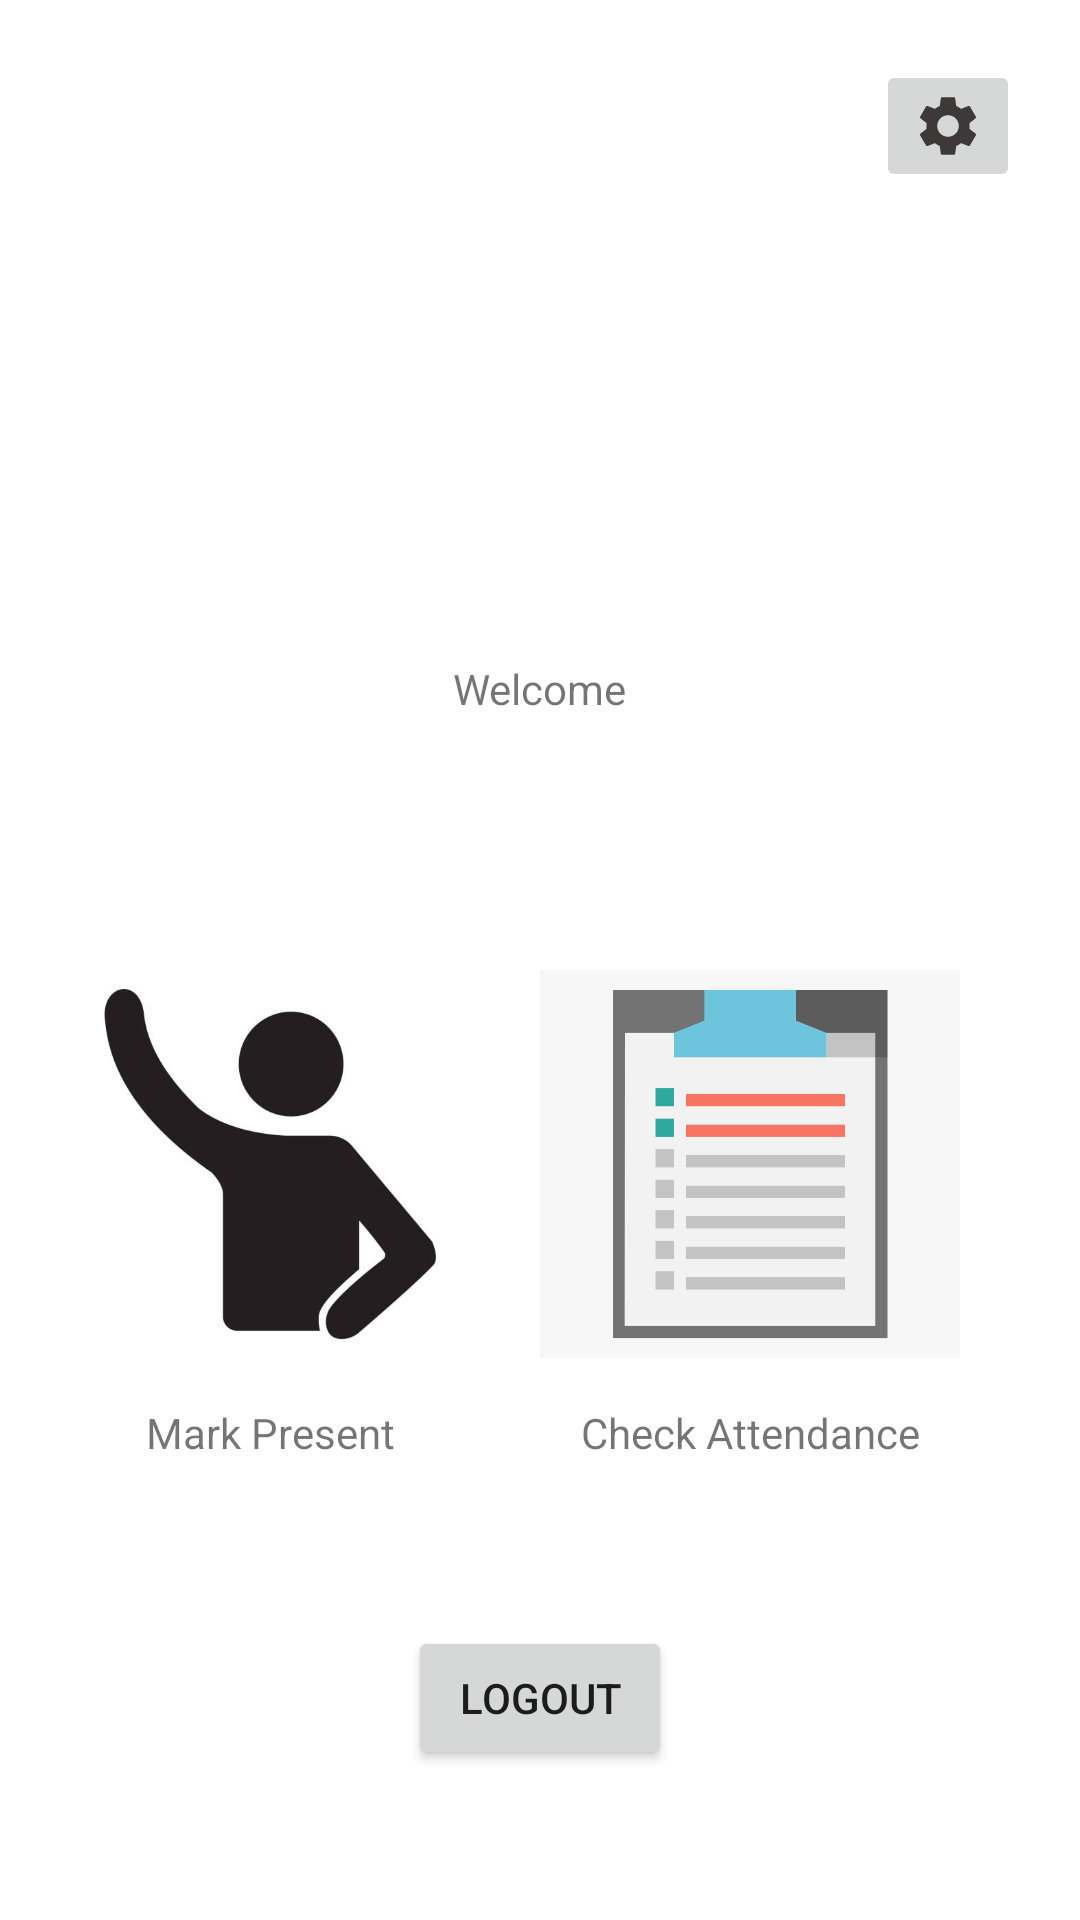

Write the Android layout XML for this screen, with the resource values it uses.
<!-- AndroidManifest.xml: application theme Theme.ImPresent -->
<!-- res/layout/activity_user_student.xml -->
<?xml version="1.0" encoding="utf-8"?>
<androidx.constraintlayout.widget.ConstraintLayout xmlns:android="http://schemas.android.com/apk/res/android"
    xmlns:app="http://schemas.android.com/apk/res-auto"
    xmlns:tools="http://schemas.android.com/tools"
    android:layout_width="match_parent"
    android:layout_height="match_parent"
    tools:context=".UserStudent">

    <TextView
        android:id="@+id/textView_userStudent_name"
        android:layout_width="0dp"
        android:layout_height="wrap_content"
        android:layout_marginTop="10dp"
        android:gravity="center"
        android:textStyle="bold"
        app:layout_constraintEnd_toEndOf="parent"
        app:layout_constraintHorizontal_bias="0.5"
        app:layout_constraintStart_toStartOf="parent"
        app:layout_constraintTop_toBottomOf="@+id/textView_user_student_welcome" />

    <ImageButton
        android:id="@+id/imageButton"
        android:layout_width="wrap_content"
        android:layout_height="wrap_content"
        android:layout_marginTop="20dp"
        android:layout_marginEnd="20dp"
        app:layout_constraintEnd_toEndOf="parent"
        app:layout_constraintTop_toTopOf="parent"
        app:srcCompat="@drawable/ic_baseline_settings_24" />

    <ImageView
        android:id="@+id/imageView_user_student_student"
        android:layout_width="140dp"
        android:layout_height="140dp"
        android:layout_marginTop="50dp"
        app:layout_constraintEnd_toEndOf="parent"
        app:layout_constraintHorizontal_bias="0.498"
        app:layout_constraintStart_toStartOf="parent"
        app:layout_constraintTop_toTopOf="parent"
        app:srcCompat="@drawable/student_icon" />

    <TextView
        android:id="@+id/textView_user_student_welcome"
        android:layout_width="wrap_content"
        android:layout_height="wrap_content"
        android:layout_marginTop="30dp"
        android:text="Welcome"
        app:layout_constraintEnd_toEndOf="parent"
        app:layout_constraintStart_toStartOf="parent"
        app:layout_constraintTop_toBottomOf="@+id/imageView_user_student_student" />

    <ImageView
        android:id="@+id/imageView_user_student_markPresent"
        android:layout_width="140dp"
        android:layout_height="140dp"
        android:layout_marginStart="40dp"
        android:layout_marginTop="50dp"
        android:layout_marginEnd="40dp"
        app:layout_constraintEnd_toStartOf="@+id/imageView_user_student_checkAttendance"
        app:layout_constraintStart_toStartOf="parent"
        app:layout_constraintTop_toBottomOf="@+id/textView_userStudent_name"
        app:srcCompat="@drawable/student_raise_hand" />

    <ImageView
        android:id="@+id/imageView_user_student_checkAttendance"
        android:layout_width="140dp"
        android:layout_height="140dp"
        android:layout_marginEnd="40dp"
        app:layout_constraintBottom_toBottomOf="@+id/imageView_user_student_markPresent"
        app:layout_constraintEnd_toEndOf="parent"
        app:layout_constraintTop_toTopOf="@+id/imageView_user_student_markPresent"
        app:srcCompat="@drawable/list" />

    <TextView
        android:id="@+id/textView_user_student_markPresent"
        android:layout_width="wrap_content"
        android:layout_height="wrap_content"
        android:layout_marginTop="10dp"
        android:text="Mark Present"
        app:layout_constraintEnd_toEndOf="@+id/imageView_user_student_markPresent"
        app:layout_constraintStart_toStartOf="@+id/imageView_user_student_markPresent"
        app:layout_constraintTop_toBottomOf="@+id/imageView_user_student_markPresent" />

    <TextView
        android:id="@+id/textView_user_student_checkAttendance"
        android:layout_width="wrap_content"
        android:layout_height="wrap_content"
        android:layout_marginTop="10dp"
        android:text="Check Attendance"
        app:layout_constraintEnd_toEndOf="@+id/imageView_user_student_checkAttendance"
        app:layout_constraintStart_toStartOf="@+id/imageView_user_student_checkAttendance"
        app:layout_constraintTop_toBottomOf="@+id/imageView_user_student_checkAttendance" />

    <Button
        android:id="@+id/button_user_student_logout"
        android:layout_width="wrap_content"
        android:layout_height="wrap_content"
        android:layout_marginBottom="50dp"
        android:text="Logout"
        app:layout_constraintBottom_toBottomOf="parent"
        app:layout_constraintEnd_toEndOf="parent"
        app:layout_constraintHorizontal_bias="0.5"
        app:layout_constraintStart_toStartOf="parent" />
</androidx.constraintlayout.widget.ConstraintLayout>
<!-- resources referenced by this layout -->
<resources>
  <!-- drawable ic_baseline_settings_24 (drawable) -->
  <vector android:height="24dp" android:tint="#3E3939"
      android:viewportHeight="24" android:viewportWidth="24"
      android:width="24dp" xmlns:android="http://schemas.android.com/apk/res/android">
      <path android:fillColor="@android:color/white" android:pathData="M19.14,12.94c0.04,-0.3 0.06,-0.61 0.06,-0.94c0,-0.32 -0.02,-0.64 -0.07,-0.94l2.03,-1.58c0.18,-0.14 0.23,-0.41 0.12,-0.61l-1.92,-3.32c-0.12,-0.22 -0.37,-0.29 -0.59,-0.22l-2.39,0.96c-0.5,-0.38 -1.03,-0.7 -1.62,-0.94L14.4,2.81c-0.04,-0.24 -0.24,-0.41 -0.48,-0.41h-3.84c-0.24,0 -0.43,0.17 -0.47,0.41L9.25,5.35C8.66,5.59 8.12,5.92 7.63,6.29L5.24,5.33c-0.22,-0.08 -0.47,0 -0.59,0.22L2.74,8.87C2.62,9.08 2.66,9.34 2.86,9.48l2.03,1.58C4.84,11.36 4.8,11.69 4.8,12s0.02,0.64 0.07,0.94l-2.03,1.58c-0.18,0.14 -0.23,0.41 -0.12,0.61l1.92,3.32c0.12,0.22 0.37,0.29 0.59,0.22l2.39,-0.96c0.5,0.38 1.03,0.7 1.62,0.94l0.36,2.54c0.05,0.24 0.24,0.41 0.48,0.41h3.84c0.24,0 0.44,-0.17 0.47,-0.41l0.36,-2.54c0.59,-0.24 1.13,-0.56 1.62,-0.94l2.39,0.96c0.22,0.08 0.47,0 0.59,-0.22l1.92,-3.32c0.12,-0.22 0.07,-0.47 -0.12,-0.61L19.14,12.94zM12,15.6c-1.98,0 -3.6,-1.62 -3.6,-3.6s1.62,-3.6 3.6,-3.6s3.6,1.62 3.6,3.6S13.98,15.6 12,15.6z"/>
  </vector>
  <!-- drawable list: png bitmap (drawable, 12515 bytes) -->
  <!-- drawable student_raise_hand: png bitmap (drawable, 45638 bytes) -->
  <style name="Theme.ImPresent" parent="Theme.MaterialComponents.DayNight.DarkActionBar">
          
          <item name="colorPrimary">@color/purple_500</item>
          <item name="colorPrimaryVariant">@color/purple_700</item>
          <item name="colorOnPrimary">@color/white</item>
          
          <item name="colorSecondary">@color/teal_200</item>
          <item name="colorSecondaryVariant">@color/teal_700</item>
          <item name="colorOnSecondary">@color/black</item>
          
          <item name="android:statusBarColor" tools:targetApi="l">?attr/colorPrimaryVariant</item>
          
      </style>
  <!-- not gathered from this repository: default colours our renderer supplied (Android Studio template values) -->
  <color name="purple_500">#FF6200EE</color>
  <color name="purple_700">#FF3700B3</color>
  <color name="teal_200">#FF03DAC5</color>
  <color name="teal_700">#FF018786</color>
  <color name="black">#FF000000</color>
  <color name="white">#FFFFFFFF</color>
</resources>
